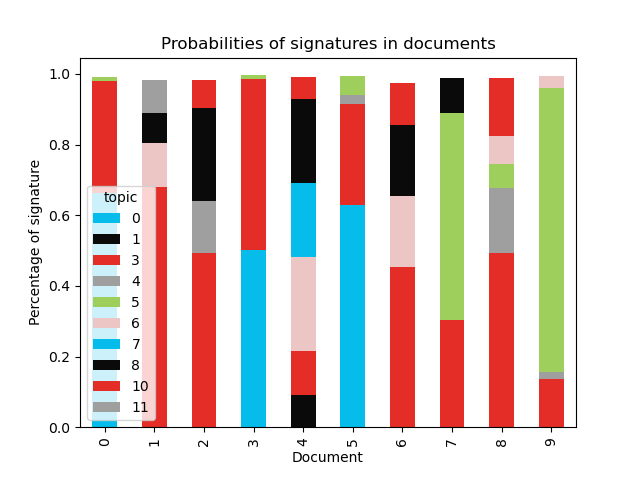

Source data for this figure (header and first rows):
document, 0, 1, 3, 4, 5, 6, 7, 8, 10, 11
0, 0.663, , 0.3167, , 0.01246, , , , , 
1, , , 0.6789, , , 0.1267, , 0.08298, , 0.09429
2, , , 0.4931, 0.1461, , , , 0.2637, 0.07982, 
3, 0.5022, , 0.4833, , 0.01074, , , , , 
4, , 0.08989, 0.1257, , , 0.2669, 0.2094, 0.2376, 0.06041, 
5, 0.6277, , 0.2874, 0.02436, 0.05607, , , , , 
6, , , 0.4538, , , 0.2001, , 0.2004, 0.1203, 
7, , , 0.3026, , 0.5855, , , 0.1008, , 
8, , , 0.4927, 0.1852, 0.0661, 0.081, , , 0.1623, 
9, , , 0.136, 0.02112, 0.8029, 0.03295, , , , 
10, , , 0.3331, 0.0678, 0.1675, 0.2542, , , 0.1653, 
11, 0.04982, , 0.1849, 0.01587, 0.6844, , , , , 0.05143
12, , , 0.5563, 0.08426, 0.2409, , , , 0.05267, 0.05428
13, , , 0.2946, 0.03976, 0.6077, , , , , 0.04214
14, , , 0.6259, , , 0.1172, , 0.09822, 0.1444, 
15, , , 0.5549, 0.05362, 0.2992, 0.04062, , , , 0.03757
16, , , 0.4802, 0.1047, , , 0.08339, 0.1608, , 0.1498
17, , , 0.623, 0.1526, , 0.08385, , 0.04065, 0.08605, 
18, , , 0.4099, 0.03482, 0.2953, 0.08166, , , 0.1285, 0.03387
19, , , 0.5468, 0.05951, 0.2797, , , , 0.09352, 
20, , 0.03262, 0.4522, , 0.09812, 0.1734, , , 0.195, 0.03806
21, , , 0.616, 0.08573, 0.1008, , , 0.08653, , 0.09792
22, , , 0.4435, 0.0806, 0.116, 0.1699, , , 0.09411, 0.08001
23, , , 0.234, 0.1276, 0.2035, 0.1634, , , 0.109, 0.1492
24, , , 0.6251, 0.04846, 0.09475, , , , 0.1194, 0.09621
25, , , 0.5169, 0.05702, 0.1657, 0.2102, , , 0.03892, 
26, , 0.07964, 0.6354, , 0.06356, , 0.1448, , , 0.05354
27, 0.2375, , 0.5404, 0.07096, , , 0.1235, , , 0.01246
28, 0.116, , 0.211, 0.05168, 0.02134, 0.3453, 0.03768, , , 0.2106
29, , , 0.7159, 0.09627, 0.0325, 0.04959, , 0.09426, , 
30, , , 0.4736, 0.07516, , 0.08957, 0.1265, , 0.06098, 0.1615
31, , , 0.5082, 0.1158, 0.1253, , 0.1059, , 0.1245, 
32, , , 0.5322, 0.08049, 0.161, 0.07129, , , 0.08678, 0.0534
33, , , 0.3555, 0.05578, , 0.09104, , 0.1943, 0.2842, 
34, 0.05648, , 0.1236, , 0.6307, 0.09461, , , , 0.08493
35, 0.5143, , 0.3907, 0.04687, , 0.02424, 0.01216, , , 
36, , , 0.4445, 0.1252, 0.1132, 0.2219, , , 0.07687, 
37, 0.0618, , 0.4554, 0.1574, 0.1665, , , , 0.09826, 0.04586
38, , , 0.486, 0.04065, 0.2375, 0.1297, 0.08877, , , 
39, , , 0.4293, , 0.3102, 0.1947, , , , 0.05457
40, 0.07044, , 0.4601, , 0.3016, , 0.157, , , 
41, , , 0.6491, 0.06234, , , , 0.08741, 0.1786, 
42, , , 0.404, 0.1461, 0.1535, , 0.0573, , 0.1704, 0.05801
43, , , 0.5639, , 0.2117, , , 0.1089, 0.05771, 0.04477
44, , , 0.2523, 0.1107, 0.2518, , 0.328, , , 0.04541
45, 0.3856, , 0.6088, , , , , , , 
46, 0.1709, , 0.6491, , 0.03646, , 0.04239, , , 0.08327
47, , , 0.3729, 0.08617, 0.4308, 0.07813, , , , 0.02132
48, , , 0.5495, 0.04186, , 0.1285, , 0.02739, 0.2411, 
49, , , 0.1731, 0.03094, 0.7396, , , , , 0.04898
50, , , 0.2319, 0.1637, 0.1158, 0.3216, , , , 0.1591
51, , , 0.5265, 0.1545, 0.2034, , , , , 0.1003
52, , 0.07816, 0.4792, 0.1206, 0.1353, , 0.09387, , , 0.07569
53, 0.08146, , 0.5532, 0.1114, , 0.1348, , , 0.1052, 
54, , , 0.4982, 0.1029, 0.1919, 0.1867, , , , 
55, , , 0.5463, 0.1006, , 0.03823, 0.08899, 0.06535, , 0.1418
56, , , 0.3853, 0.1158, 0.2798, 0.1513, , , 0.05611, 
57, , , 0.1814, 0.07274, 0.1844, , , , , 0.5557
58, , , 0.356, 0.05468, 0.5502, , , , , 0.02824
59, 0.08574, , 0.535, , 0.1707, , 0.1338, , , 0.05726
... 664 more rows
